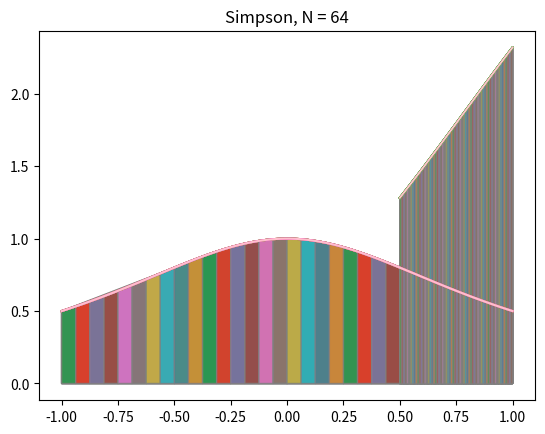

Write the Python code that produced this figure.
import numpy as np
import matplotlib.pyplot as plot
from scipy.integrate import quad
import random


f1 = lambda x: 1 / (1 + x ** 2)
f2 = lambda x: x ** (1 / 3.0) * np.exp(np.sin(x))


def trapezoid(func, a, b, N):
    x = np.linspace(a, b, N + 1)
    y = np.vectorize(func)(x)
    draw(func, a, b, N, x, 'Trapezoid')
    return (b - a) / (2 * N) * np.sum(y[1:] + y[:-1])


def simpson(func, a, b, N):
    x = np.linspace(a, b, N + 1)
    y = np.vectorize(func)(x)
    draw(func, a, b, N, x, 'Simpson')
    return (b - a) / (3 * N) * np.sum(y[0:-1:2] + 4 * y[1::2] + y[2::2])


color = ['magenta', 'red', 'green', 'cyan', 'pink', 'yellow']


def draw(func, a, b, N, x, name):
    col = random.choice(color)
    X = np.linspace(a, b, 100)
    Y = np.vectorize(func)(X)
    plot.plot(X, Y, color=col)
    for i in range(N):
        xs = [x[i], x[i], x[i + 1], x[i + 1]]
        ys = [0, func(x[i]), func(x[i + 1]), 0]
        plot.fill(xs, ys, edgecolor='grey', alpha=0.7)
    plot.title(f'{name}, N = {N}')
    plot.show()


def main(func, a, b, N):
    integral = quad(func, a, b)[0]
    for i in range(1, N):
        n = 2 ** i
        Trapezoid = trapezoid(func, a, b, n)
        err_t = abs(Trapezoid - integral)
        Simpson = simpson(func, a, b, n)
        err_s = abs(Simpson - integral)
        print(f'N: {n}\t|\t Trapezoid: {Trapezoid} \t|\t T_error: {err_t} \t|\t Simpson: {Simpson} \t|\t S_error: {err_s}')


main(f1, -1, 1, 6)
main(f2, 0.5, 1, 7)
#Вопрос про ошибку во второй функции, при каких условиях теор оценка не работает
